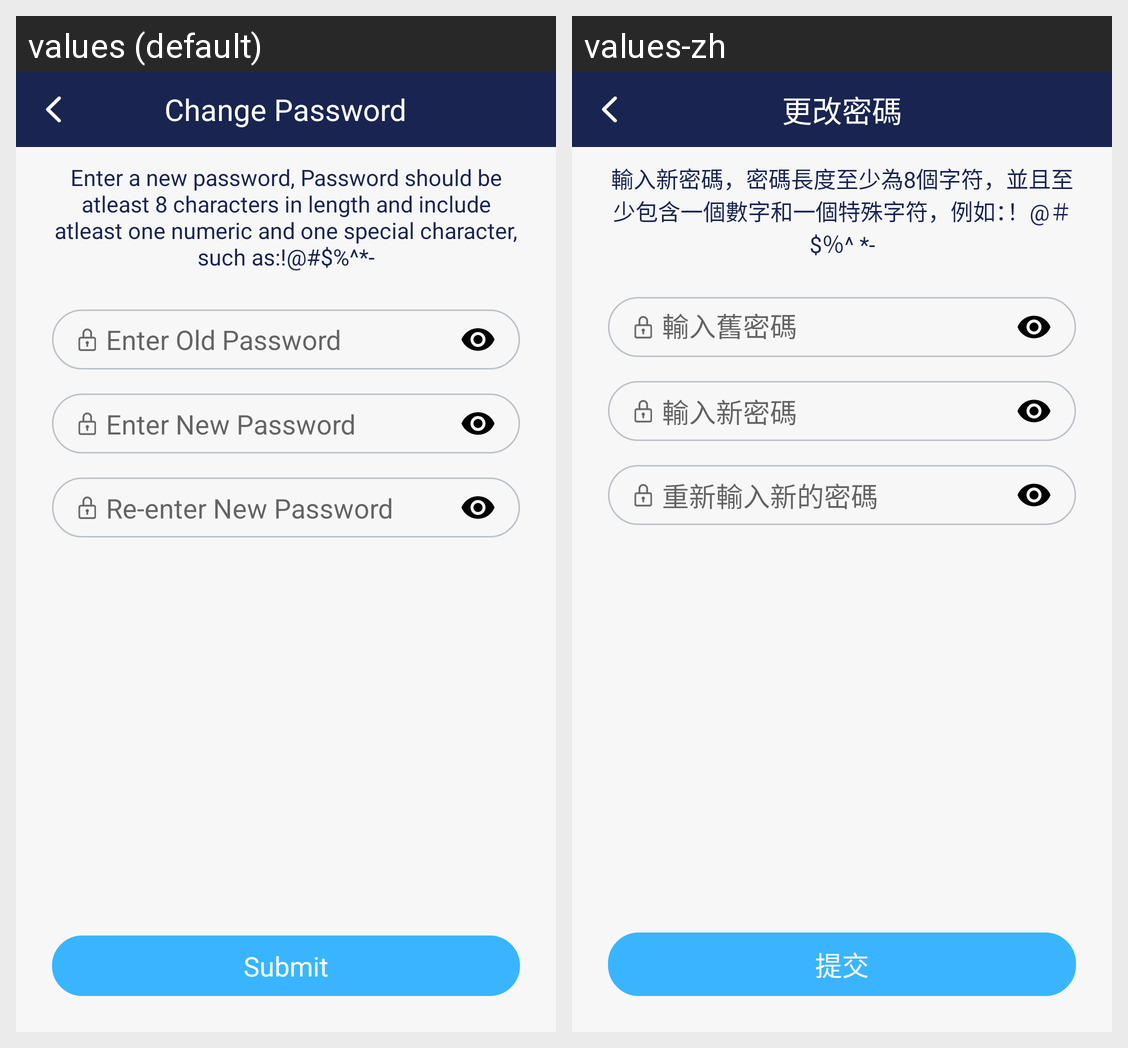

Translations of the strings shown on this Android screen, per locale in the grid:
Android screen res/layout/activity_change_password.xml rendered under 2 locales, left to right: values (default), values-zh. Device: Nexus 5 (rendered at 1080×1920; each locale shown at half size, 540×960, under a caption strip naming it); theme AppTheme.
Strings drawn on this screen, with the default value and each locale's value (text and hints the layout hard-codes, and strings that could not be matched under every locale, appear in the picture but are not listed):

change_password
  values: Change Password
  values-zh: 更改密碼

change_pwd_desc
  values: Enter a new password, Password should be atleast 8 characters in length and include atleast one numeric and one special character, such as:!@#$%^*-
  values-zh: 輸入新密碼，密碼長度至少為8個字符，並且至少包含一個數字和一個特殊字符，例如：！@＃$％^ *-

enter_old_password
  values: Enter Old Password
  values-zh: 輸入舊密碼

enter_new_password
  values: Enter New Password
  values-zh: 輸入新密碼

re_enter_new_password
  values: Re-enter New Password
  values-zh: 重新輸入新的密碼

submit
  values: Submit
  values-zh: 提交
